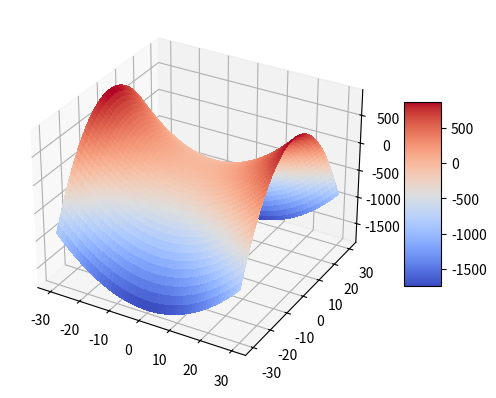

Write the Python code that produced this figure.
import matplotlib.pyplot as plt
from matplotlib import cm
import numpy as np
def do_thi_yen_ngua(x, y):
    x, y = np.meshgrid(x, y)
    z = x**2 - 2*y**2
    fig, ax = plt.subplots(subplot_kw={"projection":"3d"})
    rosen_surf = ax.plot_surface(x, y, z,cmap=cm.coolwarm,
                                 linewidth=0, antialiased=False)
    fig.colorbar(rosen_surf, shrink=0.5, aspect=5)
    plt.show()
def main():
    x = np.linspace(start=-30,stop=30,num=200)
    y = np.linspace(start=-30, stop=30,num=200)
    do_thi_yen_ngua(x, y)
if __name__ == '__main__':
    main()